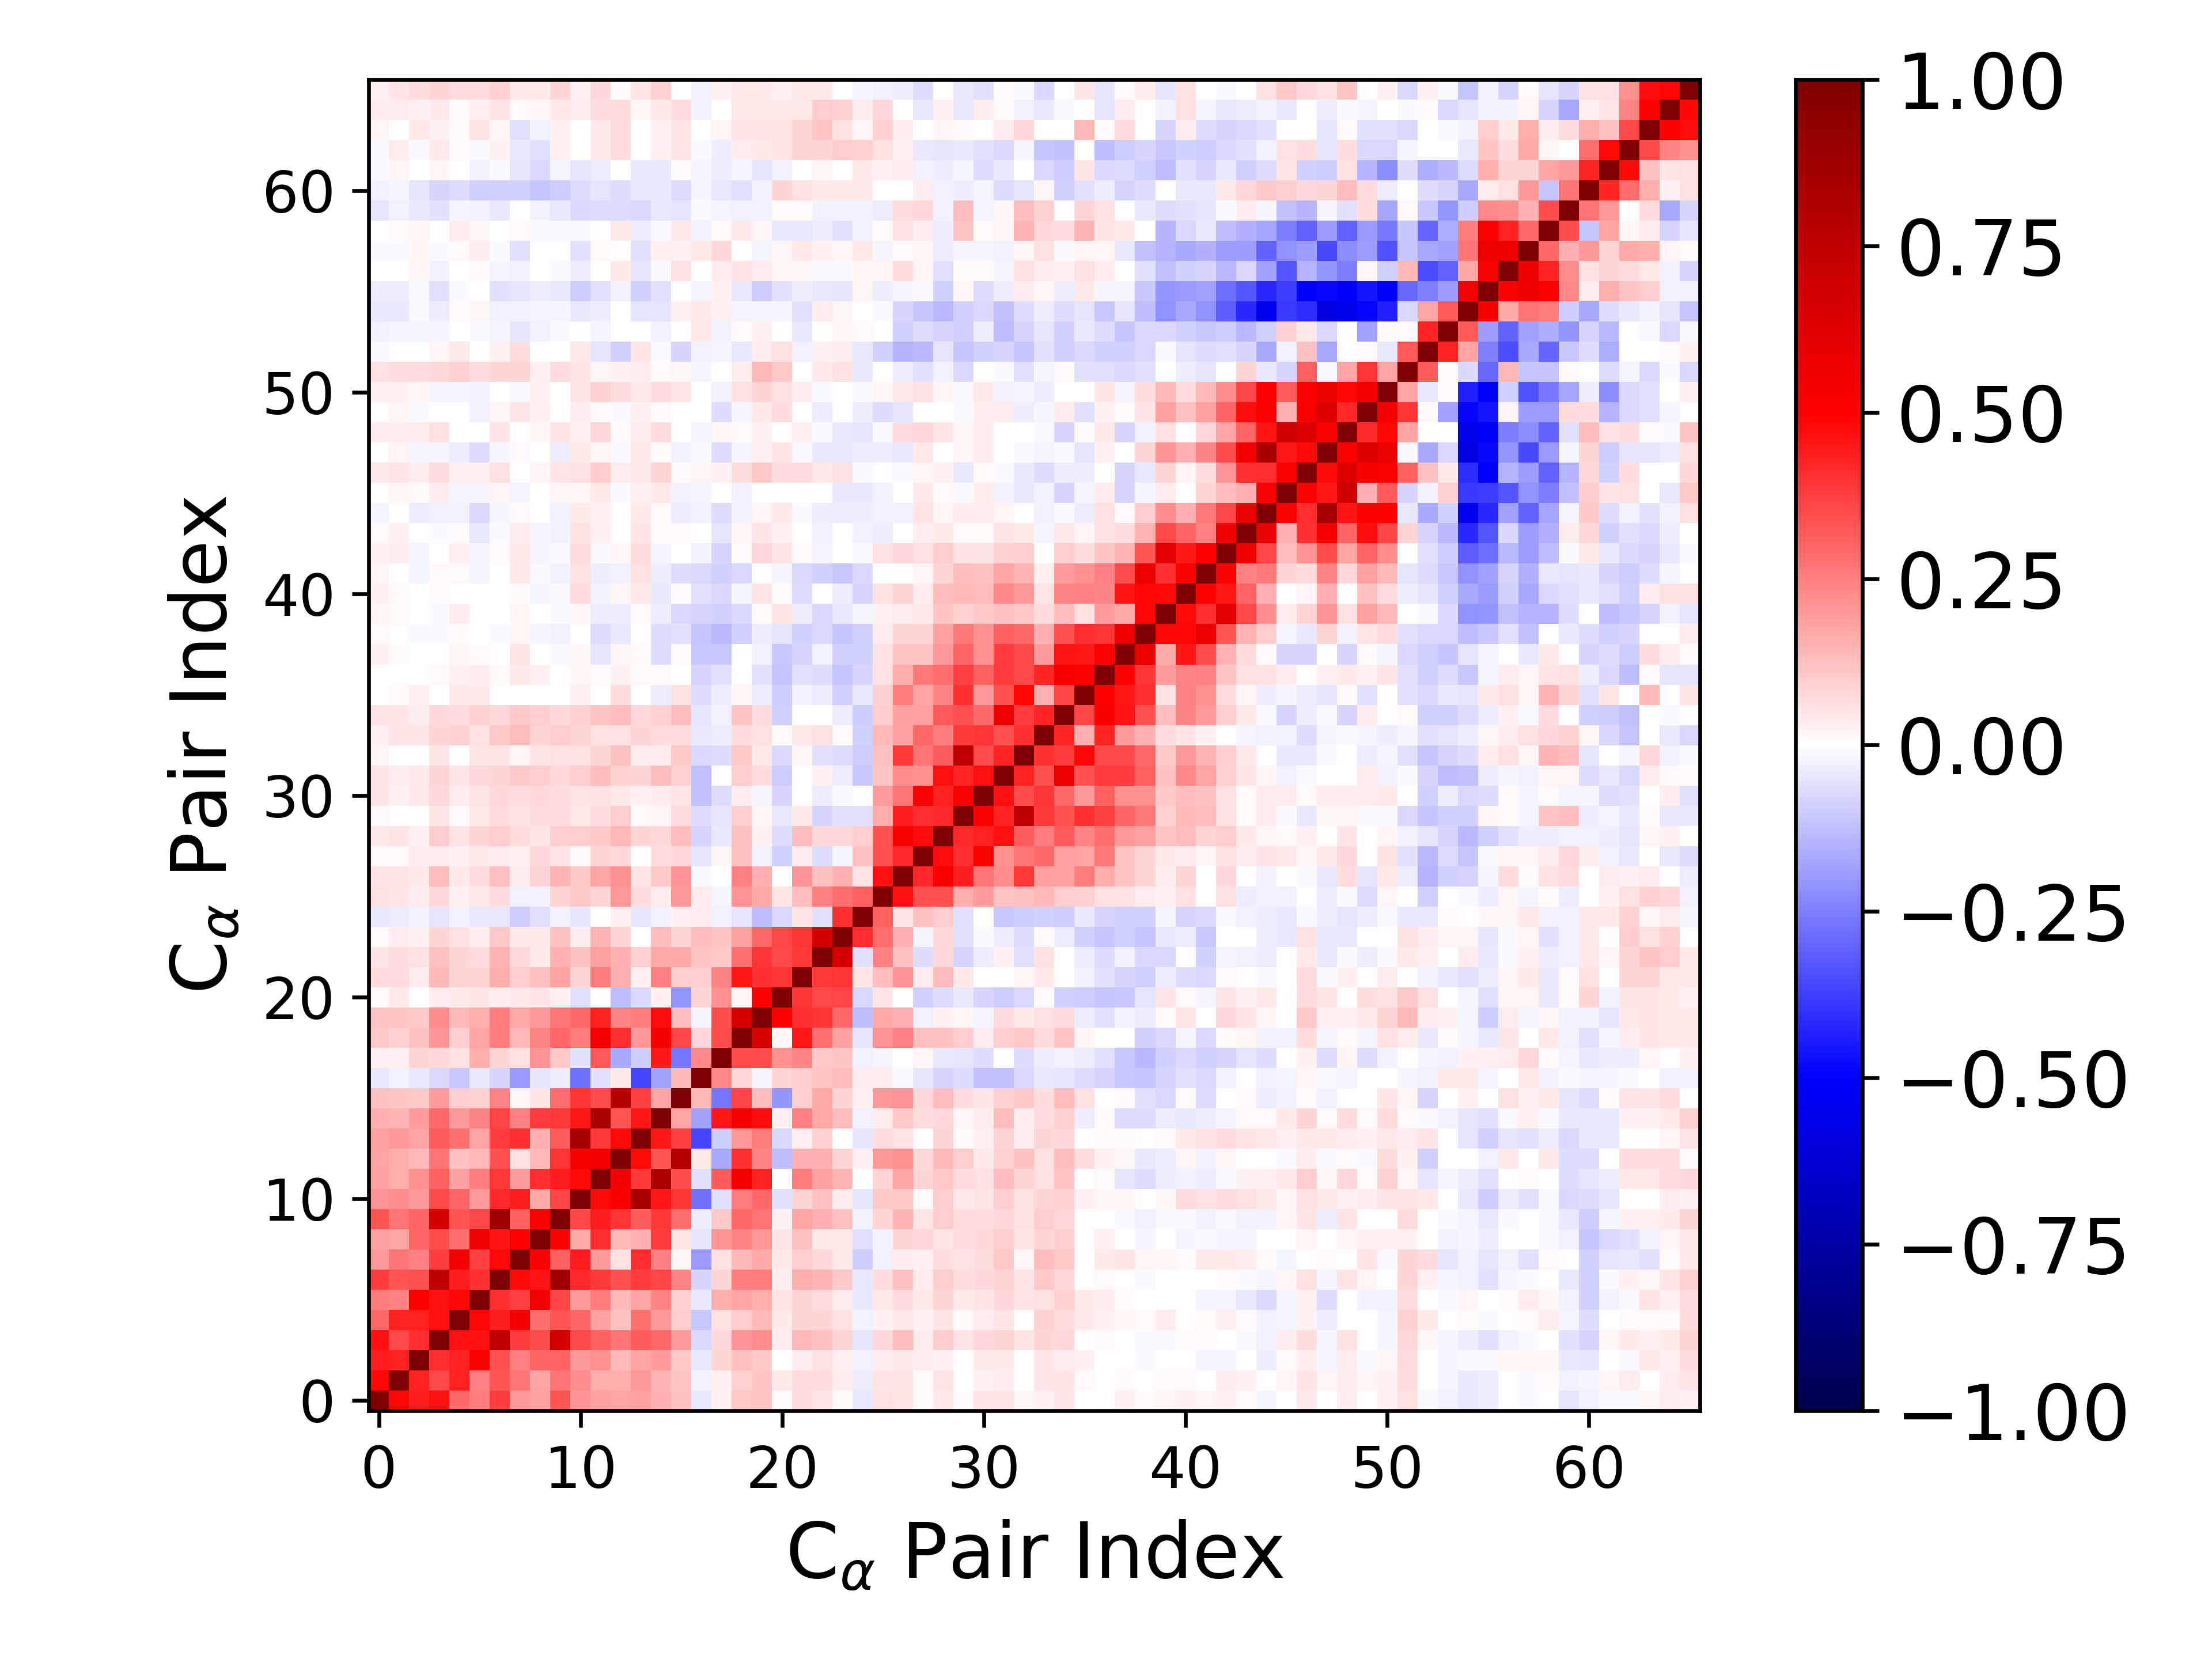

The table this chart was drawn from, first rows:
1.000000000000000000e+00, 4.845874231671403187e-01, 4.387904375764731246e-01, 4.613356081732020719e-01, 2.951397780558980277e-01, 2.507779941904396681e-01, 3.827412845585077550e-01, 2.008865025138012461e-01, 1.842989499909916395e-01, 3.295127223833500540e-01, 2.083690491180772431e-01, 1.857989237621357481e-01, 1.770854713142386849e-01, 1.800500938161369302e-01, 1.552725101234283533e-01, 1.244985694388953124e-01, -4.416006557207648175e-02, 3.080408278984155673e-02, 1.022529998978576604e-01, 1.110041993025539103e-01, 9.925277178558799401e-03, 6.270551460759460349e-02, 5.399299512475802532e-02, 1.199930898569942853e-02
4.845874231671403187e-01, 1.000000000000000000e+00, 4.299078117383136055e-01, 3.585382551009203556e-01, 4.352355403732249273e-01, 2.491595299445936162e-01, 3.330364785007522421e-01, 2.730878109895087946e-01, 1.730666060153730201e-01, 2.688981433711053470e-01, 2.250330060919315533e-01, 1.614859884415988933e-01, 1.563515769812280076e-01, 1.998618617906536277e-01, 1.439841285858169673e-01, 1.148932793866687119e-01, -3.007803541450689011e-02, 3.010351459439377514e-02, 8.652748282338099117e-02, 1.128453160955860957e-01, 3.937528972332658694e-02, 6.687731285363018863e-02, 6.941044711708108106e-02, 3.682295640400139874e-02
4.387904375764731246e-01, 4.299078117383136055e-01, 1.000000000000000000e+00, 4.107219594355910885e-01, 4.305051390654926480e-01, 5.001634547171293077e-01, 3.387008748420609616e-01, 2.473119996589588643e-01, 3.045740933858498423e-01, 3.013521682622496423e-01, 1.976497492902847819e-01, 2.146177636671659505e-01, 1.393205208094287217e-01, 1.793576918163091727e-01, 1.951982309831738482e-01, 1.059922675501206030e-01, -4.581569879262750028e-02, 8.377829989259981402e-02, 1.213424778525664383e-01, 1.076849726234280213e-01, -5.749008033413690981e-03, 3.520214481802967643e-02, 5.735365834815373681e-02, 2.383199385833834061e-02
4.613356081732020719e-01, 3.585382551009203556e-01, 4.107219594355910885e-01, 1.000000000000000000e+00, 4.637782849002585195e-01, 4.620048293991628752e-01, 7.568421594144284503e-01, 3.825378383848490049e-01, 3.512118940794501931e-01, 6.610907613756855650e-01, 3.524465006888710117e-01, 3.062320825869836449e-01, 2.689971946806427039e-01, 3.196984354634174186e-01, 2.894433153314892038e-01, 1.907510135807581886e-01, -7.452332310072748434e-02, 7.396314986472049546e-02, 2.042098971846455502e-01, 2.220738017169869016e-01, 3.847252894735907203e-02, 1.370194041569378907e-01, 1.173355290095120934e-01, 8.007656709617164137e-02
2.951397780558980277e-01, 4.352355403732249273e-01, 4.305051390654926480e-01, 4.637782849002585195e-01, 1.000000000000000000e+00, 4.859820054460106120e-01, 4.406170112770619318e-01, 5.274928701009342635e-01, 2.877945072650620606e-01, 3.314401516802965020e-01, 3.012687753845776917e-01, 1.863187140453270163e-01, 1.189628859864222815e-01, 2.743601468510081243e-01, 2.001730753255684669e-01, 9.641236785623123751e-02, -1.079530058671840792e-01, 6.118871237629330828e-02, 9.791373525811417067e-02, 1.395683304873544806e-01, 4.197609249619007471e-02, 8.371331450954673514e-02, 8.462724245204830686e-02, 5.835425122415424659e-02
2.507779941904396681e-01, 2.491595299445936162e-01, 5.001634547171293077e-01, 4.620048293991628752e-01, 4.859820054460106120e-01, 1.000000000000000000e+00, 4.059861362967853160e-01, 3.732092173178480077e-01, 5.419529817795585291e-01, 3.602043678590018394e-01, 1.896796074958768952e-01, 2.503802053654814452e-01, 1.364532385508545331e-01, 1.796606728104546413e-01, 2.379629880332775338e-01, 8.597715721885813844e-02, -4.655000733644520244e-02, 1.573301718551497475e-01, 1.734817774946458002e-01, 1.603907531030918654e-01, 4.768687843903982732e-02, 8.109835491596989465e-02, 6.498254157617343318e-02, 3.328494701685025953e-02
3.827412845585077550e-01, 3.330364785007522421e-01, 3.387008748420609616e-01, 7.568421594144284503e-01, 4.406170112770619318e-01, 4.059861362967853160e-01, 1.000000000000000000e+00, 4.796645072190285908e-01, 4.606710178940724432e-01, 8.682825894620314067e-01, 4.196243077530769638e-01, 3.865345725085608253e-01, 3.362168287624037188e-01, 3.802881565920690488e-01, 3.614187934250124856e-01, 2.398042933354169737e-01, -8.166479098981369034e-02, 8.422754313584045194e-02, 2.513696692509736486e-01, 2.551264197377477450e-01, 3.192884785861008212e-02, 1.631001954125083087e-01, 1.436412523706289135e-01, 1.042594366332423861e-01
2.008865025138012461e-01, 2.730878109895087946e-01, 2.473119996589588643e-01, 3.825378383848490049e-01, 5.274928701009342635e-01, 3.732092173178480077e-01, 4.796645072190285908e-01, 1.000000000000000000e+00, 4.957466626625120498e-01, 3.090281338785338949e-01, 4.410622039463415467e-01, 1.946461038676378374e-01, 6.055699681921134642e-02, 4.122381438718059066e-01, 2.446834944396313882e-01, 1.931668822654210305e-02, -2.029890859698542105e-01, 6.071361695685566912e-02, 1.336242080605062332e-01, 1.688792413378688850e-01, 4.307520815229731737e-02, 1.008352885029914631e-01, 7.715932243032457005e-02, 3.961446833754902336e-02
1.842989499909916395e-01, 1.730666060153730201e-01, 3.045740933858498423e-01, 3.512118940794501931e-01, 2.877945072650620606e-01, 5.419529817795585291e-01, 4.606710178940724432e-01, 4.957466626625120498e-01, 1.000000000000000000e+00, 5.008296877475602038e-01, 1.646205943531998672e-01, 4.066584994387876795e-01, 1.352292308668747722e-01, 1.540289330867279927e-01, 3.818732382717963114e-01, 5.269647026943604512e-02, -4.950490354392669823e-02, 2.106570736253539911e-01, 2.407272533960319316e-01, 1.964378010613680448e-01, 5.419066203218810690e-02, 1.238302182387075040e-01, 3.909802782903441798e-02, 4.222005638955355494e-02
3.295127223833500540e-01, 2.688981433711053470e-01, 3.013521682622496423e-01, 6.610907613756855650e-01, 3.314401516802965020e-01, 3.602043678590018394e-01, 8.682825894620314067e-01, 3.090281338785338949e-01, 5.008296877475602038e-01, 1.000000000000000000e+00, 3.635933863987488301e-01, 4.450762001120813771e-01, 3.940302672952771257e-01, 3.201143313077261521e-01, 3.885059261896879890e-01, 2.813194615245973584e-01, -3.599789029286107334e-02, 1.033018246523042666e-01, 2.933809039593955892e-01, 2.685760152216597474e-01, 3.095397181947662571e-02, 1.781311148538135825e-01, 1.545610128810517014e-01, 1.175904758413438278e-01
2.083690491180772431e-01, 2.250330060919315533e-01, 1.976497492902847819e-01, 3.524465006888710117e-01, 3.012687753845776917e-01, 1.896796074958768952e-01, 4.196243077530769638e-01, 4.410622039463415467e-01, 1.646205943531998672e-01, 3.635933863987488301e-01, 1.000000000000000000e+00, 4.842762717455220134e-01, 5.225355336190924405e-01, 8.482012364920333836e-01, 4.485644095362781303e-01, 3.949061115381889420e-01, -2.796588656972456288e-01, -5.514556356022724815e-02, 2.553221674963669918e-01, 2.891435116915589965e-01, -5.670514820458032873e-02, 8.274480248983033526e-02, 1.244157957380147839e-01, 3.177588999420318666e-02
1.857989237621357481e-01, 1.614859884415988933e-01, 2.146177636671659505e-01, 3.062320825869836449e-01, 1.863187140453270163e-01, 2.503802053654814452e-01, 3.865345725085608253e-01, 1.946461038676378374e-01, 4.066584994387876795e-01, 4.450762001120813771e-01, 4.842762717455220134e-01, 1.000000000000000000e+00, 5.349224150015936541e-01, 3.874773676928037758e-01, 8.326227179228287145e-01, 3.469695040821559884e-01, -6.074210917863977904e-02, 3.266676142887161016e-01, 5.334742039262011515e-01, 4.315275170488934164e-01, 4.493991613740383164e-05, 2.519352674300622263e-01, 1.815012391594062191e-01, 1.481182687275548748e-01
1.770854713142386849e-01, 1.563515769812280076e-01, 1.393205208094287217e-01, 2.689971946806427039e-01, 1.189628859864222815e-01, 1.364532385508545331e-01, 3.362168287624037188e-01, 6.055699681921134642e-02, 1.352292308668747722e-01, 3.940302672952771257e-01, 5.225355336190924405e-01, 5.349224150015936541e-01, 1.000000000000000000e+00, 4.843233124627612796e-01, 3.291010753778831899e-01, 7.926995492840928081e-01, 4.212920272921810011e-02, -1.672594990890169664e-01, 3.999665082748169453e-01, 2.369268660206532984e-01, -1.274526985657773726e-01, 1.533861515196159875e-01, 1.493556263975511222e-01, 8.585511454101242557e-02
1.800500938161369302e-01, 1.998618617906536277e-01, 1.793576918163091727e-01, 3.196984354634174186e-01, 2.743601468510081243e-01, 1.796606728104546413e-01, 3.802881565920690488e-01, 4.122381438718059066e-01, 1.540289330867279927e-01, 3.201143313077261521e-01, 8.482012364920333836e-01, 3.874773676928037758e-01, 4.843233124627612796e-01, 1.000000000000000000e+00, 4.493609958680730432e-01, 3.734680938159690156e-01, -3.623703387177795165e-01, -9.672010076109469057e-02, 1.988706331066898980e-01, 2.536635069193434178e-01, -7.701697966601644962e-02, 2.710088399646660290e-02, 8.776162987284633066e-02, -6.259262959087527091e-03
1.552725101234283533e-01, 1.439841285858169673e-01, 1.951982309831738482e-01, 2.894433153314892038e-01, 2.001730753255684669e-01, 2.379629880332775338e-01, 3.614187934250124856e-01, 2.446834944396313882e-01, 3.818732382717963114e-01, 3.885059261896879890e-01, 4.485644095362781303e-01, 8.326227179228287145e-01, 3.291010753778831899e-01, 4.493609958680730432e-01, 1.000000000000000000e+00, 1.726500724659021657e-01, -1.854163318036857744e-01, 4.507219962142503533e-01, 5.269700390470778428e-01, 4.747728679481236225e-01, 2.879699916441902374e-02, 2.422216121137664435e-01, 1.668057687210191542e-01, 1.251290866054297068e-01
1.244985694388953124e-01, 1.148932793866687119e-01, 1.059922675501206030e-01, 1.907510135807581886e-01, 9.641236785623123751e-02, 8.597715721885813844e-02, 2.398042933354169737e-01, 1.931668822654210305e-02, 5.269647026943604512e-02, 2.813194615245973584e-01, 3.949061115381889420e-01, 3.469695040821559884e-01, 7.926995492840928081e-01, 3.734680938159690156e-01, 1.726500724659021657e-01, 1.000000000000000000e+00, 1.403332216179978553e-01, -2.716554917678185577e-01, 3.617555752865896368e-01, 1.298529478399627901e-01, -2.066178032944277765e-01, 9.715046657766880644e-02, 1.671102542997683349e-01, 8.391806333222560921e-02
-4.416006557207648175e-02, -3.007803541450689011e-02, -4.581569879262750028e-02, -7.452332310072748434e-02, -1.079530058671840792e-01, -4.655000733644520244e-02, -8.166479098981369034e-02, -2.029890859698542105e-01, -4.950490354392669823e-02, -3.599789029286107334e-02, -2.796588656972456288e-01, -6.074210917863977904e-02, 4.212920272921810011e-02, -3.623703387177795165e-01, -1.854163318036857744e-01, 1.403332216179978553e-01, 1.000000000000000000e+00, 2.324399532734598706e-01, 7.430464853993358487e-02, -2.148406730640604542e-02, 8.070105349915686344e-02, 9.463519704677204880e-02, 1.100176463825918161e-01, 1.272813419835277238e-01
3.080408278984155673e-02, 3.010351459439377514e-02, 8.377829989259981402e-02, 7.396314986472049546e-02, 6.118871237629330828e-02, 1.573301718551497475e-01, 8.422754313584045194e-02, 6.071361695685566912e-02, 2.106570736253539911e-01, 1.033018246523042666e-01, -5.514556356022724815e-02, 3.266676142887161016e-01, -1.672594990890169664e-01, -9.672010076109469057e-02, 4.507219962142503533e-01, -2.716554917678185577e-01, 2.324399532734598706e-01, 1.000000000000000000e+00, 3.502488688056992761e-01, 3.510437447422390944e-01, 2.162240591319723182e-01, 2.349337765979949699e-01, 1.043159448271161888e-01, 1.100928068850850483e-01
1.022529998978576604e-01, 8.652748282338099117e-02, 1.213424778525664383e-01, 2.042098971846455502e-01, 9.791373525811417067e-02, 1.734817774946458002e-01, 2.513696692509736486e-01, 1.336242080605062332e-01, 2.407272533960319316e-01, 2.933809039593955892e-01, 2.553221674963669918e-01, 5.334742039262011515e-01, 3.999665082748169453e-01, 1.988706331066898980e-01, 5.269700390470778428e-01, 3.617555752865896368e-01, 7.430464853993358487e-02, 3.502488688056992761e-01, 1.000000000000000000e+00, 6.419617857628374669e-01, 2.035912929092028797e-02, 4.519079269588515135e-01, 2.781104914340699064e-01, 1.803607989022869285e-01
1.110041993025539103e-01, 1.128453160955860957e-01, 1.076849726234280213e-01, 2.220738017169869016e-01, 1.395683304873544806e-01, 1.603907531030918654e-01, 2.551264197377477450e-01, 1.688792413378688850e-01, 1.964378010613680448e-01, 2.685760152216597474e-01, 2.891435116915589965e-01, 4.315275170488934164e-01, 2.369268660206532984e-01, 2.536635069193434178e-01, 4.747728679481236225e-01, 1.298529478399627901e-01, -2.148406730640604542e-02, 3.510437447422390944e-01, 6.419617857628374669e-01, 1.000000000000000000e+00, 4.977237469838882711e-01, 4.024086963298415531e-01, 3.963383126900774100e-01, 2.920801549553622145e-01
9.925277178558799401e-03, 3.937528972332658694e-02, -5.749008033413690981e-03, 3.847252894735907203e-02, 4.197609249619007471e-02, 4.768687843903982732e-02, 3.192884785861008212e-02, 4.307520815229731737e-02, 5.419066203218810690e-02, 3.095397181947662571e-02, -5.670514820458032873e-02, 4.493991613740383164e-05, -1.274526985657773726e-01, -7.701697966601644962e-02, 2.879699916441902374e-02, -2.066178032944277765e-01, 8.070105349915686344e-02, 2.162240591319723182e-01, 2.035912929092028797e-02, 4.977237469838882711e-01, 1.000000000000000000e+00, 3.968018096360120817e-01, 3.533448500266321290e-01, 3.648536204064625754e-01
6.270551460759460349e-02, 6.687731285363018863e-02, 3.520214481802967643e-02, 1.370194041569378907e-01, 8.371331450954673514e-02, 8.109835491596989465e-02, 1.631001954125083087e-01, 1.008352885029914631e-01, 1.238302182387075040e-01, 1.781311148538135825e-01, 8.274480248983033526e-02, 2.519352674300622263e-01, 1.533861515196159875e-01, 2.710088399646660290e-02, 2.422216121137664435e-01, 9.715046657766880644e-02, 9.463519704677204880e-02, 2.349337765979949699e-01, 4.519079269588515135e-01, 4.024086963298415531e-01, 3.968018096360120817e-01, 1.000000000000000000e+00, 3.879289100377894539e-01, 3.918630662336965997e-01
5.399299512475802532e-02, 6.941044711708108106e-02, 5.735365834815373681e-02, 1.173355290095120934e-01, 8.462724245204830686e-02, 6.498254157617343318e-02, 1.436412523706289135e-01, 7.715932243032457005e-02, 3.909802782903441798e-02, 1.545610128810517014e-01, 1.244157957380147839e-01, 1.815012391594062191e-01, 1.493556263975511222e-01, 8.776162987284633066e-02, 1.668057687210191542e-01, 1.671102542997683349e-01, 1.100176463825918161e-01, 1.043159448271161888e-01, 2.781104914340699064e-01, 3.963383126900774100e-01, 3.533448500266321290e-01, 3.879289100377894539e-01, 1.000000000000000000e+00, 6.656601084944483437e-01
1.199930898569942853e-02, 3.682295640400139874e-02, 2.383199385833834061e-02, 8.007656709617164137e-02, 5.835425122415424659e-02, 3.328494701685025953e-02, 1.042594366332423861e-01, 3.961446833754902336e-02, 4.222005638955355494e-02, 1.175904758413438278e-01, 3.177588999420318666e-02, 1.481182687275548748e-01, 8.585511454101242557e-02, -6.259262959087527091e-03, 1.251290866054297068e-01, 8.391806333222560921e-02, 1.272813419835277238e-01, 1.100928068850850483e-01, 1.803607989022869285e-01, 2.920801549553622145e-01, 3.648536204064625754e-01, 3.918630662336965997e-01, 6.656601084944483437e-01, 1.000000000000000000e+00
-4.473911020566930657e-02, -3.668435302078424526e-02, -2.675335961645484983e-02, -5.033368158968538203e-02, -2.615744212169292607e-02, -4.595290852383215191e-02, -4.076634967204081222e-02, -9.459603429328174162e-02, -6.214009731538477910e-02, -2.554412982544084637e-02, -5.319333921193331038e-02, -2.379416467843335770e-03, 2.438326366242687254e-02, -4.930225925662407027e-02, -2.542367667176998608e-02, 2.952202937546827277e-02, 3.615827359315306605e-02, -2.486607415120049153e-02, -4.704998187253917052e-02, -1.273795764837866440e-01, -7.302934927278748045e-02, 5.171520817524732916e-02, -6.105961227004189085e-02, 4.063175514069766736e-01
5.763226038836646165e-02, 4.789321321147600036e-02, 3.802743512440068946e-02, 7.078448149980451354e-02, 2.559974642827540434e-02, 4.230454870352214070e-02, 6.253978099540395685e-02, -2.971840057446422864e-02, -2.996300827170159456e-02, 7.905705258798258195e-02, 1.083871185641981372e-01, 8.482039831482318659e-02, 1.954097985056117703e-01, 6.921187494067025658e-02, 3.229713143731133967e-02, 2.030300303965896780e-01, 3.823992826887913365e-02, -2.317866190051596012e-02, 2.046126481796146090e-01, 1.707244593430712887e-01, 4.793322730887511485e-02, 1.319736994587648871e-01, 2.448703755324804221e-01, 2.850980601201015263e-01
5.331789178924578598e-02, 4.869833716627555709e-02, 4.184828577972337510e-02, 1.264575335861064243e-01, 4.662888385376476319e-02, 6.929054252899459476e-02, 1.232367407183367763e-01, 3.653092307586811721e-02, 7.887369776570861413e-02, 1.417913352985802067e-01, 1.048945154637266897e-01, 1.748667799618673080e-01, 2.163175357070087068e-01, 5.238109334837819792e-02, 1.082876896326482458e-01, 2.076108076717420037e-01, -8.604183586848593648e-03, 1.093146639627759096e-03, 2.478583366195447613e-01, 1.501755239357983884e-01, 5.322331068100137966e-03, 2.049369171402318224e-01, 1.216581445432274727e-01, 1.503025237896666311e-01
8.765780292936394685e-03, 1.358326614619687067e-02, 3.661636352650256970e-02, 3.212096253923507616e-02, 2.561745654547836065e-02, 4.616277808023058760e-02, 3.502815676830831060e-02, 2.552799201322479908e-02, 7.452647604643669599e-02, 5.096876572224425667e-02, 1.359861113714319787e-02, 8.429879241914607635e-02, 7.652550020807738496e-02, 5.002121366695822142e-03, 6.595714155502978293e-02, 7.571191630317468391e-02, -4.691316626744011786e-02, 2.208471415980428620e-02, 1.203655035519864830e-01, -2.905983629832306625e-02, -8.717956185625357068e-02, 3.618110879739599300e-02, -6.539837969812513363e-02, -1.637261431741745404e-02
4.230146132950236143e-02, 4.918006813962375046e-02, 2.924197751296330264e-02, 9.830187806180873400e-02, 5.283423539258960688e-02, 7.990449004042018966e-02, 1.008870512068137520e-01, 6.399712723260876646e-02, 5.022030944382935291e-02, 9.576090854337321323e-02, 1.005841910864198191e-01, 1.059691962808662347e-01, 1.373410008126963733e-01, 7.962647027178822168e-02, 7.463564630641099373e-02, 1.255005345621668933e-01, -8.474912918881369328e-02, -4.375761514207763409e-02, 1.175479832461183843e-01, 2.878562662785140794e-02, -6.963285943019513480e-02, 1.272428233015742982e-01, 7.373155326185934499e-02, 7.475501620602191533e-02
1.163459070095052179e-02, -2.092355385610646015e-03, 2.370174750609483055e-03, 5.421155010959102793e-02, 1.382781961495259566e-02, 4.511152081800624131e-02, 6.437523996687910532e-02, 5.553407425514970963e-02, 6.888071258598055246e-02, 6.269283756231858185e-02, 4.597129877686125660e-02, 6.843902272250280971e-02, 9.637434870781694252e-02, 1.481137575234569084e-02, 2.262772413047516376e-02, 6.543920813308475026e-02, -6.910005998100471336e-02, -5.391195609442981512e-02, 9.690564933469081321e-02, 2.323861758910700237e-02, -4.461497383132899397e-02, 3.995767730168284237e-02, -8.552294165906484946e-02, -5.771978475997217167e-02
5.358605740477421359e-02, 2.769155890507607118e-02, 4.329971364540689815e-02, 7.383379756169548835e-02, 3.763274631467282416e-02, 5.266574276942949384e-02, 7.107811224896372349e-02, 6.736224467686258155e-02, 7.634607902595208495e-02, 6.543381957612343092e-02, 5.457989147889506093e-02, 5.817852099142701433e-02, 4.592624173963192474e-02, 2.808368467740811683e-02, 3.662849794989075924e-02, 4.968986091905868568e-02, -1.208520647741234549e-01, -6.722489331809235191e-02, 3.221803671732803576e-02, -1.768336831746411195e-02, -7.938437092410885465e-02, -7.105783607042878702e-03, -3.203359605853599301e-02, -1.349872866537896350e-02
5.271459811903986270e-02, 3.491529183529960140e-02, 4.210624096352512391e-02, 7.894159959421370720e-02, 5.037015206856258059e-02, 7.680551727946129115e-02, 7.888815527554216001e-02, 1.085955614563682003e-01, 1.004027742489624481e-01, 7.320871257065698912e-02, 9.531302816410118506e-02, 1.294489714706664463e-01, 9.187604701611978841e-02, 7.869318214233991804e-02, 1.253857218301807630e-01, 9.306576672818384077e-02, -1.175410196583544925e-01, 2.374334971072002403e-03, 9.955561867304579815e-02, 6.432749441318554029e-02, -1.000632529428957807e-01, 5.313038772416168315e-03, 2.602460233476523721e-02, -3.307954211283321844e-02
1.768003367253502198e-02, 2.431926513654657815e-04, 6.022729429845362532e-03, 5.082153240610867012e-02, 7.711544534924365951e-03, 5.134273874096771662e-02, 5.081768235884590729e-02, 1.579069710301960958e-02, 4.730124760730270578e-02, 6.217716166249816212e-02, 5.657236590409646382e-02, 7.910845944250262385e-02, 1.193134794297316670e-01, 3.150694253264653411e-02, 3.130139886319421166e-02, 1.029927219073268480e-01, -7.382295810580731532e-02, -6.977315993275776118e-02, 1.046885082944278705e-01, 4.027501525784533271e-02, -7.608251549248573609e-02, 1.773685326349272104e-02, -5.491035329989682467e-02, -6.531014871003215649e-02
2.876882352148084354e-02, 4.963637382762853961e-02, 4.991280229637037186e-02, 8.507594663566638016e-02, 9.013542739474628140e-02, 6.031578746886886999e-02, 1.042378552662775182e-01, 1.264782712062724745e-01, 8.177759017441800504e-02, 9.430705630361053970e-02, 8.313763214772622312e-02, 6.135620886331256962e-02, 5.829637460918871833e-02, 8.201557375385447324e-02, 6.369758067370441534e-02, 6.637892141979012672e-02, -4.651286943277103264e-02, -3.138229232528124552e-02, 6.386159587256966252e-02, 5.471837368725675221e-02, 1.144276785263542012e-02, 4.577429344976811226e-02, 5.900065269138288909e-02, 1.289525995877411485e-02
5.241529760923306636e-02, 5.126329994383469618e-02, 3.573050949138745214e-02, 7.209703696558357466e-02, 6.343525378993535024e-02, 8.662986546118588149e-02, 7.224766385004266489e-02, 1.033221924286782389e-01, 9.400321983126672110e-02, 7.163245218941211023e-02, 9.369211870263557951e-02, 1.097367022320908103e-01, 1.251832419260062446e-01, 7.766333589906558588e-02, 9.331725269295258751e-02, 1.303606756445638282e-01, -5.253655708099008725e-02, -2.790086106242781194e-02, 1.137545505980048499e-01, 6.920818520265276108e-02, -9.003805775608028639e-02, 7.286464848800082612e-03, 3.115290338849719710e-03, -3.272922811791632858e-02
4.109832828914786532e-04, 1.078967276735428964e-02, 2.919929547654375596e-02, 6.024260142115745419e-03, 4.498235996421297983e-02, 4.324568172250745773e-02, -5.865683746280558192e-03, -6.179617307254831916e-03, -6.097680139760067522e-03, -7.156980754994288728e-03, 3.093418918004006354e-02, -5.340441128822491328e-03, 6.389420805649337343e-02, 7.445174290527826338e-03, -3.704457354835526128e-02, 6.138975578874703715e-02, -6.766173298371451483e-02, -3.191755185739120898e-02, 2.098891754065172061e-02, -3.345842169444817465e-02, -9.977742154475852110e-02, -2.558441818322649067e-02, -3.172097722611626897e-02, -9.009840094135142252e-02
-5.952854698727250149e-03, -2.885944033788581838e-03, 6.377020959124378614e-03, 1.339047160234272879e-02, 2.904668996495353775e-02, 3.887078594497080791e-02, 9.464034293668181427e-03, 3.922892857078807971e-02, 3.123249749768955766e-02, 3.186019655955958825e-03, 1.885034369698363604e-02, 1.339735839079530220e-02, 2.890677720562850189e-02, 1.005061457975149793e-02, 1.112350791902678646e-02, 5.854510447546058642e-03, -8.301155491174110057e-02, -6.121046805630402099e-02, -7.642121343380066552e-03, -5.821042491447538797e-02, -1.112375203963109627e-01, -5.562706697754127294e-02, -7.011270370848092515e-02, -1.167337516428761796e-01
2.537006271071820182e-02, 1.116549768417660592e-02, -1.453804705545035320e-03, 4.185627354721334695e-03, 2.100492759488678876e-02, 1.473305259046391730e-02, 6.531472313316077048e-03, 5.334338636624364610e-02, 4.873720014092145641e-04, -7.901191208593533188e-03, 2.090808561063799142e-02, -4.709256835767451632e-02, 1.648208884131054444e-02, 1.199738572913765754e-02, -6.395644163495067813e-02, 1.240550883694295503e-02, -1.048493564332226152e-01, -1.023748048574580349e-01, -6.465733352242418810e-03, -2.435116953917310437e-02, -1.041201076583994356e-01, -8.455617674689726304e-02, -2.953160448192009013e-02, -8.748149877401370511e-02
9.062160957122278662e-03, -1.343244009499375139e-04, -8.369430163442452900e-03, -1.379410610295109425e-02, 1.527912481206084722e-02, -3.742395329912811403e-03, -1.226401173860850770e-02, 2.153666028743062705e-02, -2.315334318710178876e-02, -3.009160614340977702e-02, 3.893761494578045108e-03, -6.438940445745021390e-02, -3.934868724052957567e-02, 2.264345774741366620e-03, -6.605220563086952601e-02, -6.060495078842631500e-02, -1.144338131137933590e-01, -1.351487368666195454e-01, -8.715606948939369492e-02, -3.447373341544827940e-02, -4.727466603618150215e-02, -8.708853530653098973e-02, -7.095700551216965746e-02, -1.119983473137983188e-01
1.670445730232483425e-02, 1.036444555358351921e-02, -4.036808608109991418e-03, -1.131489397736735493e-02, 3.874865588076704254e-02, -5.683140875532032878e-03, 6.222836628213855754e-03, 2.129576119807615603e-02, -7.282150788311870897e-03, -1.337484121163285550e-02, 2.164014291019402889e-02, -3.517666641325967181e-02, -3.190278907839440986e-02, 1.385895008473015007e-02, -3.610250812531901748e-02, -7.171990503888085733e-02, -8.536844615734330566e-02, -8.818022192011451543e-02, -7.366509035231894043e-02, 1.351758632600047992e-02, 5.457493757980505511e-02, -3.454342140685513762e-02, -7.312545380486693003e-02, -4.079877115723157949e-02
2.947707160162564219e-02, 1.220805510947847380e-02, -5.811976801804867240e-03, 1.412387996030354913e-02, 4.024938882796073696e-03, -6.927284608246703571e-03, 5.054770153418755227e-03, 1.284619427462071160e-02, -2.308791258746651504e-02, -1.411531330977399898e-02, 6.594735057825877600e-02, -2.636237285307363801e-02, 2.086441802755197028e-02, 3.966676140734544387e-02, -4.569471046306563394e-02, 9.545750065406878246e-03, -6.073088119032108573e-02, -7.654611149657433722e-02, -2.076642943083609194e-02, 4.762667091355789889e-02, 1.185880551953518748e-02, -6.547483425691107140e-02, 4.945911417569550869e-03, -3.577389002082111136e-02
2.209345174964663303e-02, 6.103368265388744475e-03, -2.179179142209763595e-02, 7.888699921151836117e-03, 1.474339126978091961e-02, -1.983442875762901625e-02, 4.039894990699543706e-03, 4.358335799589815179e-02, -1.267873491339492620e-02, -2.365043568587663417e-02, 6.140020855239071429e-02, -3.371163570582877411e-02, -2.824362664797627070e-02, 5.797267867378252254e-02, -3.131294536217047592e-02, -6.472170183450917658e-02, -7.266582601535247210e-02, -9.096052406212234986e-02, -7.506999840692958614e-02, -8.399456984316435023e-04, -2.150814507889137889e-02, -7.775385109990248789e-02, -9.323610017219838286e-02, -1.027852963141730747e-01
2.450121940657812997e-02, 3.220223339134163643e-02, -1.580101786584517734e-02, 7.537126127185988199e-03, 2.400464843596829961e-02, -1.918703042120435340e-02, 8.877355066937941269e-03, 3.914314860591959488e-02, -2.099891597364330828e-02, -8.820711042951689257e-03, 6.837017418247921807e-02, -1.149490738577266073e-02, 2.274315174956438590e-02, 6.630162663718294769e-02, -1.712540725869642066e-02, -4.214235389554375939e-03, -2.664102359738975551e-02, -8.467783226617210668e-02, 1.512970128882171715e-02, 7.180385914809217507e-02, 5.156638364586658974e-02, 9.288007177970996481e-03, -2.305137651618693884e-02, 1.882890711221773877e-03
1.446267989579472918e-02, 2.912070199458034053e-02, -6.220619628357041894e-03, -1.452776055738017741e-02, 8.222877283396037504e-03, -4.492455205151724140e-02, -8.311336170892906494e-03, 3.636867547818961599e-02, -2.278560217752206851e-02, -2.620969640473579110e-02, 5.886500317958848899e-02, 2.440710152657692492e-02, 7.546620189968437226e-03, 4.915236767378094312e-02, 1.152793522926760968e-02, 1.104141968746739748e-02, -6.692826524289024331e-03, -5.066295851157736480e-02, 2.297555568887062194e-02, 4.703432825760531927e-02, 2.366044669696220834e-02, 2.904665058192727398e-03, -2.923577537857806677e-02, -3.016106791159643176e-03
-1.701769874924870599e-02, 6.963533044237283157e-03, -3.703182118636156456e-02, -2.610083759482550655e-02, -3.037023682017469736e-02, -7.579979446618370642e-02, -1.714303844152645362e-02, 1.561105519030315560e-02, -5.711092245382331720e-03, -2.717609265922939568e-02, 4.215232183631211632e-02, 2.518771693811306181e-02, -4.901866303062379394e-03, 4.007111580334229983e-02, 1.523134479245518043e-02, -3.197458943791434138e-02, -2.975810949205684106e-02, -6.317748242709486650e-02, -2.450083841828072997e-02, 2.011431805360558780e-02, 4.417882077856223610e-02, -8.265549187511572748e-03, -3.648156903756828023e-02, -3.789011932060168397e-02
1.232496845924704876e-03, 1.981359046936465029e-02, 1.009841482664791852e-02, 3.534097377091217906e-02, -1.669147974233195497e-02, -1.893676615607429656e-02, 2.153677020430331060e-02, -1.998261308049195661e-02, -5.286687489760116994e-03, 2.082455838946009261e-02, 1.979014140051971182e-02, 4.467144385470938478e-02, -1.303578356458333365e-02, 2.919770389709747810e-02, 4.351520636470069398e-02, -3.097657672364513559e-02, -2.336990818461340616e-02, 6.990993579516012468e-03, -2.742633309691573651e-02, -1.553182505146336826e-03, -3.371078060097810417e-03, 1.720250933982753975e-03, -1.180966581028055620e-03, -4.551760888293820972e-02
4.621621638516592440e-02, 5.094535341764398761e-02, 3.887650009076154545e-02, 6.328869360549711776e-02, 3.091771161465677736e-02, 2.440411489713237986e-02, 5.760810695286833899e-02, 6.429553571070396878e-03, 1.755058129627094440e-02, 5.354773200436672292e-02, 5.747540170910011431e-02, 9.943579190489988673e-02, 3.252876178078083907e-02, 4.189001915929984471e-02, 8.405082027778537634e-02, 1.278464247475568326e-02, 1.903884513638938111e-02, 2.902420798309667330e-02, 6.672965322103481534e-02, 1.078001023242784739e-01, 6.271585530873328984e-02, 7.014338165481165399e-02, 4.619461670983227713e-02, 5.650025475788264528e-02
-8.906958449265022946e-04, 1.862342090499248884e-02, -1.920765004516789345e-02, -2.300863182238896062e-02, -3.296300865851027606e-02, -6.574807288800389726e-02, -1.764297075866724795e-02, 1.489127123559991391e-02, -7.228522759837209891e-03, -3.207516485708694631e-02, 3.989695652835816009e-02, 1.652086790494058932e-02, -9.153217290804921760e-03, 4.355053191533669182e-02, 9.775390749274966845e-03, -2.757494706906149159e-02, -1.007618020366660844e-02, -6.618166956471661921e-02, -2.007654115760406158e-02, 2.537244236788335425e-02, 5.121308911599974784e-02, -1.344032740848080838e-02, -4.552780818449333328e-02, -4.208637059947643866e-02
3.542031867550363144e-02, 3.642654035512921801e-02, 3.418667658725043496e-02, 6.020602519240931400e-02, -7.511888192377525787e-03, 1.191987943596268433e-03, 5.270010418162617699e-02, -1.686047119527798012e-03, 1.914057531772113754e-02, 5.228589708269695824e-02, 2.697423946748000317e-02, 7.424818750499424802e-02, 1.404336299631731011e-02, 3.573360496595348601e-02, 6.840753659971497702e-02, -5.544114452785778649e-03, -1.728856182079340637e-02, 1.955817659395427816e-02, 1.378313122320479721e-02, 2.382155725592504519e-02, -2.469878068357642033e-03, 2.501203760921648367e-02, -1.075223054276827281e-02, -3.922934851977642745e-02
6.175485259883958626e-03, 1.843879936570823330e-02, -1.331063263375562543e-02, 1.792966128797464777e-04, 2.859061788463536195e-03, -2.440119066246029811e-02, 1.629751405327993855e-02, 4.782725770790913905e-02, 2.650834416665891549e-02, -2.052628058100781482e-03, 3.749444638004093694e-02, 1.223609132723692955e-02, -1.508766311251392468e-02, 2.904799469357290109e-02, 9.713592732918562705e-03, -2.204432625775385162e-03, 6.949155965860659727e-04, -6.595457196326023896e-02, -1.931075885263590711e-02, 4.121965501698854339e-02, 6.373239248067683049e-02, -1.128064914696410431e-03, -3.307634314733801095e-02, -1.892470644719872154e-03
2.495657945187226140e-02, 3.102323962467400109e-02, 1.751724244737213124e-02, -1.602874114589663418e-02, -1.829732490760461669e-02, -2.498590388984862909e-02, -5.672469506456187180e-03, -8.785662905408568937e-03, 2.526849295511491775e-02, 1.572750842483557239e-03, 4.998295043349346850e-02, 9.281363066565037623e-02, 6.687924406668185884e-02, 4.585404539304397536e-02, 6.395132792912962272e-02, 5.233066533856694375e-02, -6.317816540685824642e-03, -2.425410951786363678e-02, 5.582883879450194903e-02, 8.124483383240942158e-02, 6.018541016651376280e-02, 3.539044181576284781e-02, -8.941666496957472593e-03, -5.161754978486489268e-04
6.054846285011284551e-02, 6.715994564931855593e-02, 6.515505844736375896e-02, 7.490200262210752746e-02, 8.682546994085528491e-02, 6.924555812535794497e-02, 8.100923119924086091e-02, 8.377835100727314133e-02, 3.018700521004563306e-02, 6.597088997280227407e-02, 5.449110356901669394e-02, 1.909566710941287479e-02, 2.783207671508028391e-02, 3.499771594916451650e-02, 9.166870773141395229e-03, 1.897601466634782352e-02, -2.257910420163774037e-02, -7.250873361989795471e-03, 3.549923803846735670e-02, 1.405678903500753307e-01, 1.049660924011762697e-01, -7.496441136877370071e-03, 3.911990233791967642e-02, 5.803082856068468576e-02
-1.513508442401711312e-02, -8.672643791836772917e-05, -2.276100847962760857e-03, 2.041026118829351171e-02, 4.677288719598160505e-02, -3.009953589910845974e-03, 2.564848788202151592e-02, 6.741685554226593824e-02, -6.029448352867382635e-03, 1.292732065823829022e-03, 4.299456185734677055e-02, -5.084316073999371743e-02, -9.059177359855734302e-02, 4.708386907453416398e-02, -1.392718627793055990e-02, -8.476309490946026814e-02, -2.477501801332780695e-02, -2.191932017052192552e-02, -4.591328697226147726e-02, 3.321891904901318887e-02, 5.479337617541552713e-02, -2.585169783854128142e-02, 3.091212440100622738e-02, 3.678886865532360329e-02
-2.808693004145977959e-02, -1.960781962143721274e-02, -1.741125953957911934e-02, -1.985041001782944514e-02, -6.658918834392710089e-03, -1.398974163382244069e-02, -2.183401385490030266e-02, -5.125151404431583374e-02, -2.835448931103453848e-02, -1.422094988966857675e-02, -6.542474971886953240e-03, -1.984258535456845038e-02, 1.267606020643745725e-03, -2.753899827219226468e-03, -3.116535073054249247e-02, -5.616720100571598968e-04, 4.630939659077746434e-02, -2.734841068751401802e-02, 1.301870478720473095e-02, 2.888986057898016574e-02, 3.663963618128860279e-03, -4.585187474332783758e-02, 1.456751347771573744e-03, 1.956795372770083613e-02
-4.242132690284322605e-02, -4.581336684769755224e-02, -1.373847290206316879e-02, -3.267692564373186892e-02, 1.516629867684918601e-02, 1.688558257905687504e-02, -3.041494211983118354e-02, -2.580872063763939989e-02, -1.918858153935000185e-02, -2.237523866924406163e-02, -3.965148782305401298e-02, -3.826141840408150974e-02, 3.079131095320015912e-03, -4.733753569401979305e-02, -4.973912117665188481e-02, 3.068432706581812261e-02, 4.299329694420443021e-02, 2.999202947130388472e-02, -1.661992401073788747e-02, -2.218026733738590051e-02, -1.752341335553149471e-02, -6.234277730491443598e-02, 3.691001413215602711e-02, 2.045059892272389768e-02
-3.848668694942509322e-02, -3.740776126958423459e-02, -1.275180214051914972e-02, -5.862164657897915576e-02, -1.136780487328780363e-02, -7.725442707741653377e-03, -5.497360460287653572e-02, -5.303847079265584102e-02, -3.341682506556135218e-02, -4.467004504550734639e-02, -9.525158414367398962e-02, -6.069715270391613793e-02, -2.940386257607392750e-02, -9.328887855397335893e-02, -5.537925462320192338e-02, -3.295796079750369211e-03, -2.260789407705959819e-02, 2.352185503905245695e-02, -4.514235168213807242e-02, -9.502548531565127576e-02, -6.200141861507596497e-02, -3.380246914804018593e-02, -4.330386428832336265e-02, -4.879760164157605912e-02
-5.651394060146791749e-03, -1.142052978796389597e-04, 1.962038465714751809e-02, -3.107607029119289002e-02, 7.118750862382056468e-03, 1.190352909173485012e-02, -1.862319503511413940e-02, -2.481443435607217154e-02, 7.699865117709450875e-03, -9.646148469463978331e-03, -3.840948508412308365e-02, 6.006430425721394871e-03, 4.144867813031561515e-02, -4.732574895270941218e-02, -1.433836680079982918e-02, 6.215544332925597437e-02, 1.961397514948062196e-03, 3.216262045183952006e-02, 5.159898412898928505e-02, 3.714720583260330833e-02, 1.706167038912478201e-02, 1.673201023284897476e-02, -1.431450544588890213e-02, -7.916527781807751810e-03
-1.067668158331536860e-02, -9.679608672166172684e-03, 2.120306645481505672e-02, -1.013541836142334285e-02, 1.354123076675238686e-02, 3.225721706199847355e-02, -1.305473759403489968e-02, -5.578580503813636293e-02, -1.987039284262785959e-03, -3.764802046836835444e-03, -6.201588723004669568e-02, 1.197724402459749565e-02, 2.901858446978159128e-03, -6.054473812290522838e-02, 2.361383023402144690e-02, 2.945263859410584759e-02, 4.152207288632207144e-02, 7.751411172865259325e-02, 6.500636798563805968e-03, -1.650911891657213040e-02, 1.755377086585428736e-02, 4.456723223639347947e-02, 2.985846110087962690e-02, 2.137269567550826796e-02
-2.303214075430359484e-03, 1.025590635514250434e-02, 2.119619964742712470e-02, -2.629399617662489877e-03, 3.502039755847962538e-02, 1.847486462570411755e-02, -5.844359056762116200e-03, 8.727212475497389543e-03, -1.091548693033548775e-02, -8.877653258843338363e-03, -1.482332520596640370e-02, -9.080298235375187542e-04, 4.161943921889030285e-02, -3.243558145891709682e-02, -1.456258118936638521e-02, 4.171478343149047363e-02, -2.487361094595392369e-02, 9.479310550560178517e-03, 4.493678962259810977e-02, 1.840643253918603645e-02, -4.676655061006151221e-02, -4.440174245418308102e-02, -3.529957846960961321e-02, -5.578252884416375762e-02
-4.796674358455996212e-02, -2.626258803878032955e-02, -4.023253491933725945e-02, -5.670976304526020861e-02, -1.609732853196212121e-02, -3.100213665251625936e-02, -4.242771802808522480e-02, 4.456521461929432819e-03, -2.570732019527193629e-02, -4.535957806223592931e-02, -7.739583534777244589e-02, -6.386840316649379512e-02, -6.468352777876232307e-02, -7.655204827479809848e-02, -4.557958621698279811e-02, -5.043740960452135214e-02, -1.328850778337700711e-02, -2.214185772121810350e-02, -3.067837621256721756e-02, -2.572387908649552413e-02, 1.352751184219340430e-02, 8.532193749936160462e-03, -2.640734547768565019e-02, -2.407442238668017209e-02
-3.092981781747074915e-02, -2.228790475900729179e-02, -4.890027152757592949e-02, -8.002763444112204194e-02, -6.347500497100651284e-02, -8.853441516058176142e-02, -9.063305609441156541e-02, -8.783276035861382891e-02, -1.145617163979843339e-01, -9.938670079252978629e-02, -6.347934776424012104e-02, -4.898966050209166423e-02, -6.796121994932975696e-02, -4.488497778078721911e-02, -4.053588760412286940e-02, -6.631042613893156634e-02, -1.713891911721696776e-02, -4.147920399590155488e-02, -6.193227736447028814e-02, -2.809388713963048220e-02, 8.084280089475678888e-02, 5.522016629001343102e-02, 4.562693697006983684e-02, 4.588375881536246870e-02
... 5 more rows
